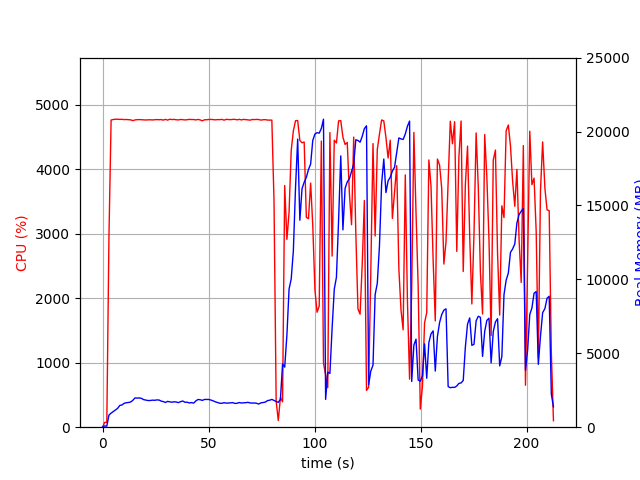

Data behind this chart, as committed beside it:
elapsed_time, nproc, cpu, mem_real, mem_virtual
3.600120544433594e-05, 1, 0.0, 8.898, 3186
1.007, 1, 74.5, 82.79, 672.4
2.015, 1, 74.4, 73.51, 172.4
3.023, 1, 2956, 818.3, 4810
4.035, 1, 4764, 952.1, 4952
5.059, 1, 4772, 1059, 5059
6.084, 1, 4777, 1158, 5163
7.106, 1, 4775, 1271, 5314
8.134, 1, 4774, 1473, 5524
9.158, 1, 4775, 1505, 5571
10.18, 1, 4770, 1615, 5731
11.21, 1, 4772, 1656, 5802
12.23, 1, 4769, 1670, 5873
13.26, 1, 4767, 1706, 5922
14.28, 1, 4755, 1817, 6068
15.31, 1, 4766, 1980, 6331
16.33, 1, 4769, 1969, 6331
17.36, 1, 4771, 1979, 6416
18.38, 1, 4769, 1947, 6463
19.41, 1, 4767, 1864, 6469
20.43, 1, 4764, 1830, 6482
21.45, 1, 4767, 1803, 6520
22.48, 1, 4768, 1806, 6557
23.5, 1, 4765, 1829, 6607
24.53, 1, 4768, 1819, 6632
25.55, 1, 4771, 1844, 6632
26.58, 1, 4769, 1841, 6640
27.6, 1, 4771, 1768, 6657
28.63, 1, 4763, 1732, 6671
29.65, 1, 4774, 1674, 6683
30.68, 1, 4763, 1747, 6762
31.7, 1, 4776, 1715, 6792
32.73, 1, 4772, 1693, 6798
33.75, 1, 4773, 1717, 6846
34.78, 1, 4768, 1703, 6860
35.8, 1, 4766, 1662, 6860
36.83, 1, 4773, 1730, 6962
37.85, 1, 4770, 1770, 6999
38.88, 1, 4766, 1687, 7007
39.9, 1, 4769, 1692, 7007
40.93, 1, 4774, 1640, 7007
41.95, 1, 4771, 1665, 7037
42.98, 1, 4772, 1627, 7045
44, 1, 4766, 1777, 7067
45.03, 1, 4773, 1875, 7089
46.05, 1, 4766, 1856, 7099
47.08, 1, 4752, 1813, 7113
48.1, 1, 4768, 1877, 7149
49.13, 1, 4768, 1877, 7156
50.15, 1, 4773, 1875, 7169
51.18, 1, 4774, 1834, 7181
52.2, 1, 4770, 1781, 7213
53.23, 1, 4767, 1715, 7227
54.25, 1, 4770, 1671, 7234
55.27, 1, 4770, 1619, 7242
56.3, 1, 4774, 1618, 7250
57.32, 1, 4762, 1658, 7272
58.35, 1, 4774, 1630, 7272
59.37, 1, 4772, 1634, 7282
60.39, 1, 4770, 1646, 7282
... 150 more rows
